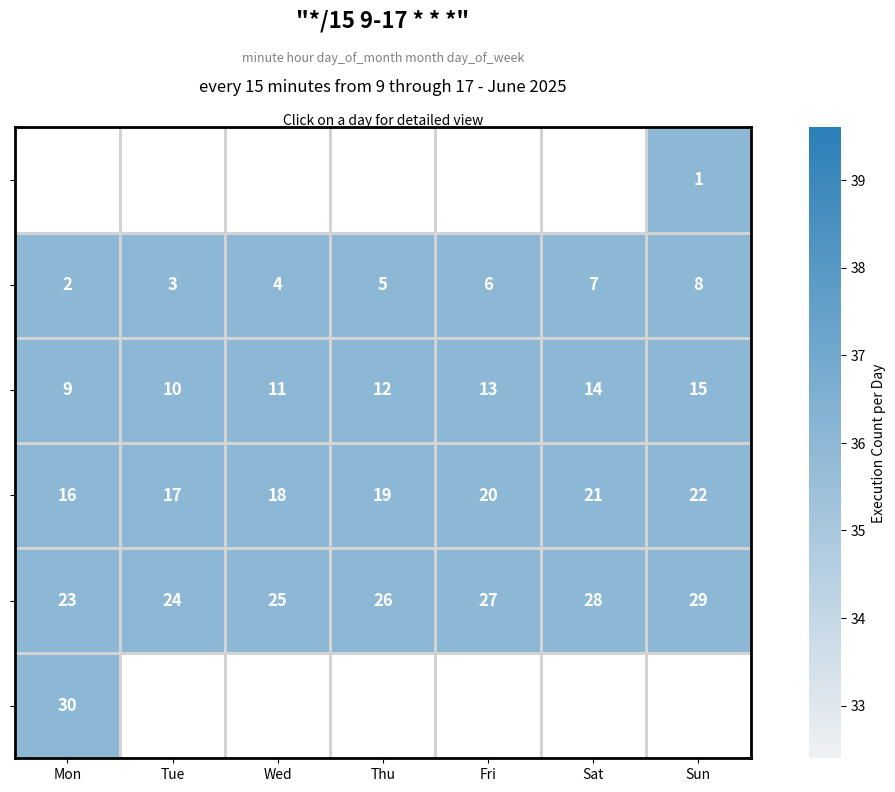

Here is the Python script that generated this plot:
#!/usr/bin/env python3
"""
Hello World - Main Python File
A simple hello world program for the cronScheduleVisualizer project.
"""

import pandas as pd
import seaborn as sns
import matplotlib.pyplot as plt
import calendar
from datetime import datetime
import os

def parse_cron_part(part_str, min_val, max_val):
    """
    Parses a single part of a cron string (like for minutes, hours, etc.).
    Handles '*', '*/n', 'n-m', 'n,m,p' syntaxes.
    """
    if part_str == '*':
        return list(range(min_val, max_val + 1))
    
    if '*/' in part_str:
        step = int(part_str.split('/')[1])
        return list(range(min_val, max_val + 1, step))

    if ',' in part_str:
        ranges = []
        for item in part_str.split(','):
            if '-' in item:
                start, end = map(int, item.split('-'))
                ranges.extend(list(range(start, end + 1)))
            else:
                ranges.append(int(item))
        return sorted(ranges)

    if '-' in part_str:
        start, end = map(int, part_str.split('-'))
        return list(range(start, end + 1))

    return [int(part_str)]

def check_cron_matches_date(cron_string, year, month, day):
    """
    Check if a cron job would execute on a specific date.
    Returns the list of (hour, minute) tuples for execution times on that date.
    """
    parts = cron_string.split()
    if len(parts) != 5:
        return []

    minutes = parse_cron_part(parts[0], 0, 59)
    hours = parse_cron_part(parts[1], 0, 23)
    days_of_month = parse_cron_part(parts[2], 1, 31)
    months = parse_cron_part(parts[3], 1, 12)
    # Note: We're ignoring day of week (parts[4]) for simplicity
    
    # Check if this date matches the cron criteria
    if month in months and day in days_of_month:
        return [(hour, minute) for hour in hours for minute in minutes]
    return []

def show_daily_view(cron_string, year, month, day):
    """
    Show the detailed daily 24x60 heatmap for a specific date.
    """
    execution_times = check_cron_matches_date(cron_string, year, month, day)
    
    if not execution_times:
        print(f"No cron jobs scheduled for {year}-{month:02d}-{day:02d}")
        return
    
    print(f"Showing daily view for {year}-{month:02d}-{day:02d}")
    print(f"Total execution times: {len(execution_times)}")
    
    # Create a DataFrame to represent the 24x60 grid of a day
    df = pd.DataFrame(0, index=range(24), columns=range(60))
    
    # Mark the execution times in the DataFrame
    for hour, minute in execution_times:
        df.loc[hour, minute] = 1
    
    # Create the heatmap in a new figure
    plt.figure(figsize=(16, 8))
    ax = sns.heatmap(df.T, cmap=["lightgrey", "#FF5733"], cbar=False, linewidths=.5, linecolor='white')
    
    # Customize the plot
    ax.set_title(f'Daily Cron Execution: {year}-{month:02d}-{day:02d} | "{cron_string}"', fontsize=14, pad=20)
    ax.set_xlabel('Hour of the Day', fontsize=12, labelpad=25)  # Added labelpad to move down
    ax.set_ylabel('Minute of the Hour', fontsize=12)
    
    # Set ticks to be more readable
    ax.set_xticks([i + 0.5 for i in range(24)])
    ax.set_xticklabels(range(24))
    
    # Add AM/PM labels below the 24-hour labels
    for i in range(24):
        if i == 0:
            ampm_label = "12 AM"
        elif i < 12:
            ampm_label = f"{i} AM"
        elif i == 12:
            ampm_label = "12 PM"
        else:
            ampm_label = f"{i-12} PM"
        
        ax.text(i + 0.5, 0, ampm_label, ha='center', va='bottom', 
                fontsize=8, color='gray', rotation=0)
    
    ax.set_yticks([i + 0.5 for i in range(0, 61, 5)])
    ax.set_yticklabels([f'{i:02}' for i in range(0, 61, 5)])
    
    # Don't invert y-axis - keep 0 at the top naturally
    # ax.invert_yaxis()  # Removed this line
    
    plt.tight_layout()
    plt.show()

def generate_monthly_calendar(cron_string, year=None, month=None):
    """
    Generate an interactive monthly calendar heatmap.
    Click on any day to see the detailed daily view.
    """
    if year is None:
        year = datetime.now().year
    if month is None:
        month = datetime.now().month
        
    print(f"Generating calendar for {calendar.month_name[month]} {year}")
    print(f"Cron string: {cron_string}")
    print("Click on any day to see detailed daily execution times!")
    
    # Parse cron to see which days have jobs
    events = {}  # Key: day_of_month, Value: count of execution times
    
    cal_matrix = calendar.monthcalendar(year, month)
    
    # Calculate execution times for each day of the month
    for week in cal_matrix:
        for day in week:
            if day > 0:  # Valid day of month
                execution_times = check_cron_matches_date(cron_string, year, month, day)
                if execution_times:
                    events[day] = len(execution_times)
    
    # Create DataFrames for heatmap
    heatmap_data = pd.DataFrame(cal_matrix, dtype=float).replace(0, float('nan'))
    day_labels = pd.DataFrame(cal_matrix).replace(0, '')
    
    # Populate the heatmap with event counts ONLY for days that have events
    # All other days should remain NaN (uncolored)
    for week_idx, week in enumerate(cal_matrix):
        for day_idx, day in enumerate(week):
            if day > 0:  # Valid day of month
                if day in events:
                    # Day has events - set the count
                    heatmap_data.iloc[week_idx, day_idx] = events[day]
                else:
                    # Day exists but no events - keep as NaN so it stays uncolored
                    heatmap_data.iloc[week_idx, day_idx] = float('nan')
    
    # Create the interactive plot
    fig, ax = plt.subplots(figsize=(12, 8))
    
    # Use a color palette that shows intensity
    cmap = sns.light_palette("#2c7fb8", as_cmap=True)
    
    sns.heatmap(
        heatmap_data,
        cmap=cmap,
        annot=False,
        linewidths=1,  # Increased line width for more visible grid
        linecolor='lightgray',  # Changed to lighter gray
        cbar=True,
        cbar_kws={'label': 'Execution Count per Day'},
        ax=ax,
        square=True  # Make cells square-shaped
    )
    
    # Add day numbers
    for i in range(heatmap_data.shape[0]):
        for j in range(heatmap_data.shape[1]):
            if i < len(cal_matrix) and j < len(cal_matrix[i]):
                day_num = cal_matrix[i][j]
                if day_num > 0:  # Valid day of month
                    day_str = str(day_num)
                    # Choose text color: white if there are events, black if no events
                    text_color = "white" if pd.notna(heatmap_data.iloc[i, j]) else "black"
                    ax.text(j + 0.5, i + 0.5, day_str, color=text_color, 
                           fontsize=12, ha="center", va="center", fontweight="bold")
    
    # Set title and labels
    cron_description = describe_cron_schedule(cron_string)
    
    # Create multi-line title with different font sizes
    title_lines = [
        f'"{cron_string}"',
        'minute hour day_of_month month day_of_week',
        f'{cron_description} - {calendar.month_name[month]} {year}',
        'Click on a day for detailed view'
    ]
    
    ax.set_title('\n'.join(title_lines), fontsize=14, pad=20)
    
    # Manually adjust font sizes for different parts using text annotations
    # Remove the default title and add custom text
    ax.set_title('')  # Clear the title
    
    # Add the cron string (large)
    ax.text(0.5, 1.15, f'"{cron_string}"', transform=ax.transAxes, 
            ha='center', va='bottom', fontsize=16, fontweight='bold')
    
    # Add the field labels (small, positioned to align with cron string)
    ax.text(0.5, 1.10, 'minute hour day_of_month month day_of_week', 
            transform=ax.transAxes, ha='center', va='bottom', 
            fontsize=9, style='italic', color='gray')
    
    # Add the description (medium)
    ax.text(0.5, 1.05, f'{cron_description} - {calendar.month_name[month]} {year}', 
            transform=ax.transAxes, ha='center', va='bottom', fontsize=12)
    
    # Add the instruction (small)
    ax.text(0.5, 1.00, 'Click on a day for detailed view', 
            transform=ax.transAxes, ha='center', va='bottom', 
            fontsize=10, style='italic')
    
    ax.set_xlabel('')
    ax.set_ylabel('')
    ax.set_xticklabels(['Mon', 'Tue', 'Wed', 'Thu', 'Fri', 'Sat', 'Sun'])
    ax.set_yticklabels([])
    
    # Add outer border for the entire calendar
    for spine in ax.spines.values():
        spine.set_visible(True)
        spine.set_linewidth(2)
        spine.set_edgecolor('black')
    
    # Add click event handler
    def on_click(event):
        if event.inaxes == ax and event.xdata is not None and event.ydata is not None:
            col = int(event.xdata)
            row = int(event.ydata)
            
            if 0 <= row < len(cal_matrix) and 0 <= col < 7:
                day = cal_matrix[row][col]
                if day > 0:  # Valid day
                    show_daily_view(cron_string, year, month, day)
    
    fig.canvas.mpl_connect('button_press_event', on_click)
    
    plt.tight_layout()
    
    # Save the calendar
    counter = 1
    while os.path.exists(f"cron_calendar_{counter}.png"):
        counter += 1
    filename = f"cron_calendar_{counter}.png"
    plt.savefig(filename, dpi=300, bbox_inches='tight')
    
    plt.show()
    print(f"Interactive calendar saved as '{filename}'")

def describe_cron_schedule(cron_string):
    """
    Generate a human-readable description of a cron schedule.
    Similar to crontab.guru descriptions.
    """
    parts = cron_string.split()
    if len(parts) != 5:
        return "Invalid cron format"
    
    minute_part, hour_part, day_part, month_part, weekday_part = parts
    
    # Helper function to describe time parts
    def describe_time_part(part, min_val, max_val, unit):
        if part == '*':
            return f"every {unit}"
        elif '/' in part:
            if part.startswith('*/'):
                step = part.split('/')[1]
                return f"every {step} {unit}s"
            else:
                return f"every {part.split('/')[1]} {unit}s"
        elif ',' in part:
            values = part.split(',')
            if len(values) == 2:
                return f"at {values[0]} and {values[1]}"
            else:
                return f"at {', '.join(values[:-1])}, and {values[-1]}"
        elif '-' in part:
            start, end = part.split('-')
            return f"from {start} through {end}"
        else:
            return f"at {part}"
    
    # Build description parts
    time_desc = []
    
    # Minutes
    if minute_part != '*':
        min_desc = describe_time_part(minute_part, 0, 59, "minute")
        time_desc.append(min_desc)
    
    # Hours  
    if hour_part != '*':
        hour_desc = describe_time_part(hour_part, 0, 23, "hour")
        if hour_part.isdigit():
            hour_val = int(hour_part)
            if hour_val == 0:
                hour_desc = "at midnight"
            elif hour_val == 12:
                hour_desc = "at noon"
            elif hour_val < 12:
                hour_desc = f"at {hour_val}:00 AM"
            else:
                hour_desc = f"at {hour_val-12}:00 PM"
        time_desc.append(hour_desc)
    
    # Day of month
    day_desc = ""
    if day_part != '*':
        if ',' in day_part:
            days = day_part.split(',')
            day_desc = f"on the {', '.join(days[:-1])}, and {days[-1]} of the month"
        elif '-' in day_part:
            start, end = day_part.split('-')
            day_desc = f"on days {start} through {end} of the month"
        else:
            day_desc = f"on the {day_part} of the month"
    
    # Month
    month_desc = ""
    if month_part != '*':
        month_names = ['', 'January', 'February', 'March', 'April', 'May', 'June', 
                      'July', 'August', 'September', 'October', 'November', 'December']
        if month_part.isdigit():
            month_desc = f"in {month_names[int(month_part)]}"
        elif ',' in month_part:
            months = [month_names[int(m)] for m in month_part.split(',')]
            month_desc = f"in {', '.join(months[:-1])}, and {months[-1]}"
    
    # Combine all parts
    description_parts = []
    
    if minute_part == '*' and hour_part == '*':
        description_parts.append("Every minute")
    elif minute_part != '*' and hour_part == '*':
        description_parts.append(f"Every hour {time_desc[0]}")
    else:
        description_parts.extend(time_desc)
    
    if day_desc:
        description_parts.append(day_desc)
    if month_desc:
        description_parts.append(month_desc)
    
    return " ".join(description_parts)

def main():
    """
    Main function that creates an interactive monthly calendar heatmap.
    Click on any day to see the detailed daily execution pattern.
    """
    # Example cron strings to try:
    # "*/15 9-17 * * *"          # Every 15 minutes during business hours
    # "0 9,12,15,18 * * *"       # 4 times a day at specific hours
    # "30 14 1,15 * *"           # 2:30 PM on 1st and 15th of every month
    # "0 0 * * 0"                # Midnight every Sunday
    
    cron_string = "*/15 9-17 * * *"  # Every 15 min, 9-5, on 1st and 15th of June
    
    print("=== Interactive Cron Schedule Visualizer ===")
    print("Monthly calendar view with clickable daily details")
    print()
    
    # You can specify a different year/month, or leave None for current
    generate_monthly_calendar(cron_string, year=2025, month=6)

if __name__ == "__main__":
    main()
